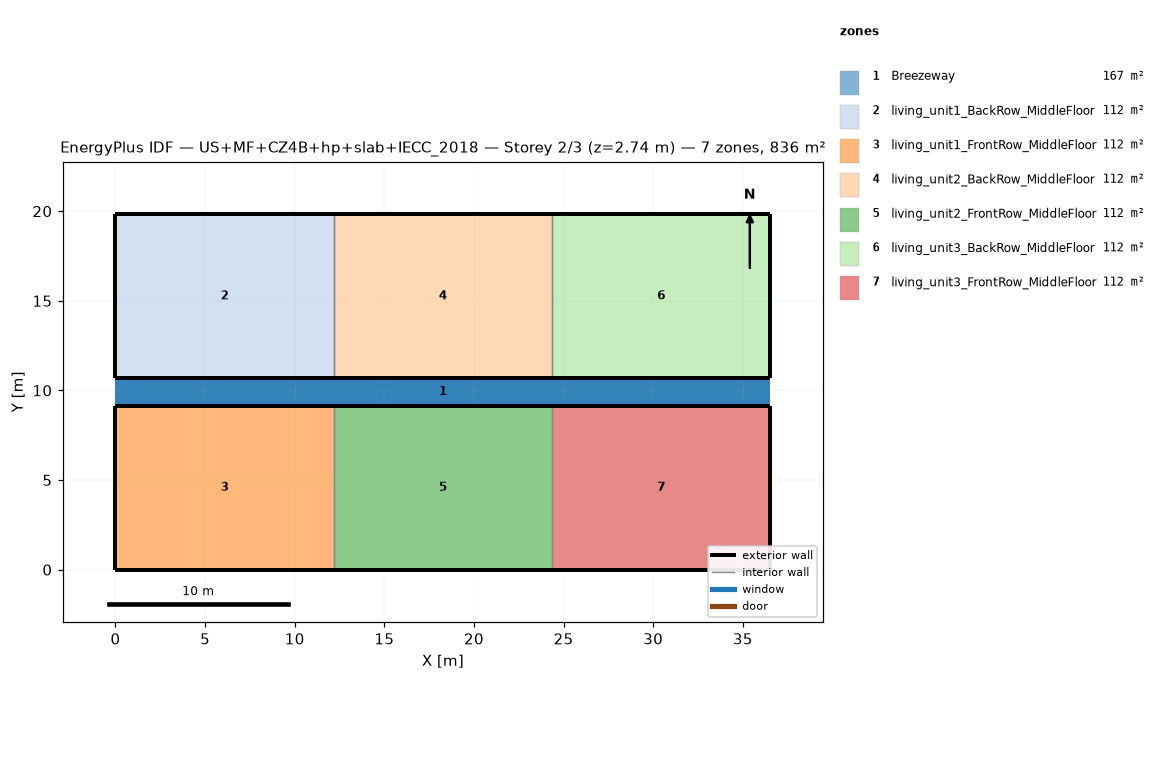
=== STOREY PLAN SPEC (per zone: floor XY polygon, exterior-wall plan segments, windows/doors) ===
zone 1: Breezeway  (167.0 m²)
  floor: (36.54, 9.16) (0.00, 9.16) (0.00, 10.68) (36.54, 10.68)
  floor: (36.54, 9.16) (0.00, 9.16) (0.00, 10.68) (36.54, 10.68)
  floor: (36.54, 9.16) (0.00, 9.16) (0.00, 10.68) (36.54, 10.68)
zone 2: living_unit1_BackRow_MiddleFloor  (111.5 m²)
  floor: (12.18, 10.68) (0.00, 10.68) (0.00, 19.84) (12.18, 19.84)
  exterior wall: (0.00, 10.68) – (12.18, 10.68)  [12.2 m]
  exterior wall: (12.18, 19.84) – (0.00, 19.84)  [12.2 m]
  exterior wall: (0.00, 19.84) – (0.00, 10.68)  [9.2 m]
  interior walls: 1
zone 3: living_unit1_FrontRow_MiddleFloor  (111.5 m²)
  floor: (12.18, 0.00) (0.00, 0.00) (0.00, 9.16) (12.18, 9.16)
  exterior wall: (0.00, 0.00) – (12.18, 0.00)  [12.2 m]
  exterior wall: (12.18, 9.16) – (0.00, 9.16)  [12.2 m]
  exterior wall: (0.00, 9.16) – (0.00, 0.00)  [9.2 m]
  interior walls: 1
zone 4: living_unit2_BackRow_MiddleFloor  (111.5 m²)
  floor: (24.36, 10.68) (12.18, 10.68) (12.18, 19.84) (24.36, 19.84)
  exterior wall: (12.18, 10.68) – (24.36, 10.68)  [12.2 m]
  exterior wall: (24.36, 19.84) – (12.18, 19.84)  [12.2 m]
  interior walls: 2
zone 5: living_unit2_FrontRow_MiddleFloor  (111.5 m²)
  floor: (24.36, 0.00) (12.18, 0.00) (12.18, 9.16) (24.36, 9.16)
  exterior wall: (12.18, 0.00) – (24.36, 0.00)  [12.2 m]
  exterior wall: (24.36, 9.16) – (12.18, 9.16)  [12.2 m]
  interior walls: 2
zone 6: living_unit3_BackRow_MiddleFloor  (111.5 m²)
  floor: (36.54, 10.68) (24.36, 10.68) (24.36, 19.84) (36.54, 19.84)
  exterior wall: (24.36, 10.68) – (36.54, 10.68)  [12.2 m]
  exterior wall: (36.54, 10.68) – (36.54, 19.84)  [9.2 m]
  exterior wall: (36.54, 19.84) – (24.36, 19.84)  [12.2 m]
  interior walls: 1
zone 7: living_unit3_FrontRow_MiddleFloor  (111.5 m²)
  floor: (36.54, 0.00) (24.36, 0.00) (24.36, 9.16) (36.54, 9.16)
  exterior wall: (24.36, 0.00) – (36.54, 0.00)  [12.2 m]
  exterior wall: (36.54, 0.00) – (36.54, 9.16)  [9.2 m]
  exterior wall: (36.54, 9.16) – (24.36, 9.16)  [12.2 m]
  interior walls: 1

=== DERIVED (storey summary) ===
Building: US+MF+CZ4B+hp+slab+IECC_2018
Storey: 2 of 3  (floor level z = 2.74 m)
Storey gross floor area: 836.2 m²
Zones on this storey: 7
  - Breezeway: floor 167.0 m²
  - living_unit1_BackRow_MiddleFloor: floor 111.5 m²; exterior wall 33.5 m (86.9 m²); WWR 0.0%
  - living_unit1_FrontRow_MiddleFloor: floor 111.5 m²; exterior wall 33.5 m (86.9 m²); WWR 0.0%
  - living_unit2_BackRow_MiddleFloor: floor 111.5 m²; exterior wall 24.4 m (63.1 m²); WWR 0.0%
  - living_unit2_FrontRow_MiddleFloor: floor 111.5 m²; exterior wall 24.4 m (63.1 m²); WWR 0.0%
  - living_unit3_BackRow_MiddleFloor: floor 111.5 m²; exterior wall 33.5 m (86.9 m²); WWR 0.0%
  - living_unit3_FrontRow_MiddleFloor: floor 111.5 m²; exterior wall 33.5 m (86.9 m²); WWR 0.0%
Zone adjacency (shared interzone walls):
  - living_unit1_BackRow_MiddleFloor ↔ living_unit2_BackRow_MiddleFloor
  - living_unit1_FrontRow_MiddleFloor ↔ living_unit2_FrontRow_MiddleFloor
  - living_unit2_BackRow_MiddleFloor ↔ living_unit3_BackRow_MiddleFloor
  - living_unit2_FrontRow_MiddleFloor ↔ living_unit3_FrontRow_MiddleFloor